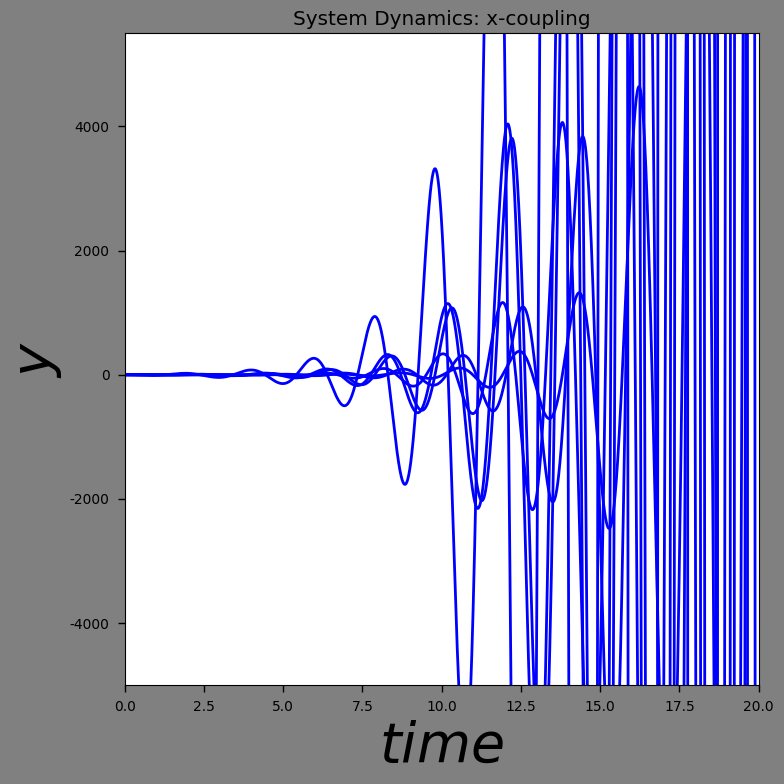
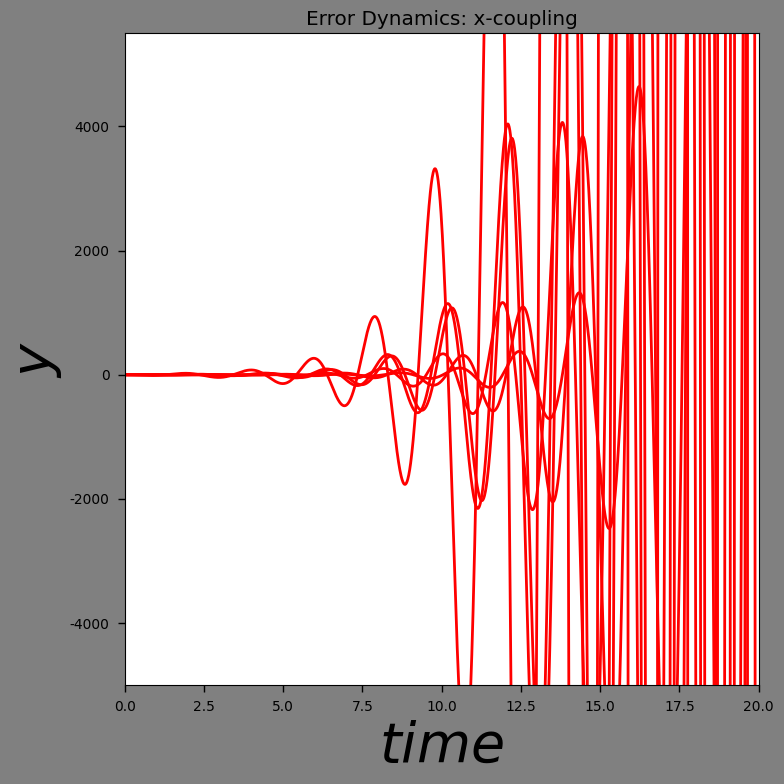

The script that saved these images, in order:
import numpy as np
import matplotlib.pyplot as plt
from scipy.integrate import odeint
from matplotlib.axes import Axes

params = { 'figure.figsize': (8,8),
          'axes.labelsize': 40,
          'lines.linewidth': 2,
          'font.size': 12,
          'lines.color': 'r',
          'xtick.labelsize': 20,
          'ytick.labelsize': 20,
          'legend.fontsize': 10,
          'text.usetex': False,
          'font.family':['sans-serif'],
          'font.sans-serif': ['DejaVu Sans',
                    'Bitstream Vera Sans',
                    'Computer Modern Sans Serif',
                    'Lucida Grande',
                    'Verdana',
                    'Geneva',
                    'Lucid',
                    'Arial',
                    'Helvetica',
                    'Avant Garde',
                    'sans-serif'],
          'mathtext.bf': 'helvetica:bold',
          'xtick.major.pad': 6,
          'ytick.major.pad': 6,
          'xtick.major.size': 5,
          'ytick.major.size': 5,
          'xtick.minor.size': 3,      # minor tick size in points
          'xtick.major.width': 1.,    # major tick width in points
          'xtick.minor.width': 1.,    # minor tick width in points
	      'xtick.labelsize': 'small',
          'ytick.minor.size': 3,      # minor tick size in points
          'ytick.major.width': 1.,    # major tick width in points
          'ytick.minor.width': 1.,    # minor tick width in points
	      'ytick.labelsize':'small'
           }

plt.rcParams.update(params)

'''
NOTES:

return the 6 D system
integrate the 6D system later

get rid of x_prime for the init, simply make the x argument 6 dimensional

the error dynamics are then calculated as the diferences between the correct indices of y - see below
'''


# Implementation of the system dynamics
def dynamics(x, t, alpha_c = 10.0, beta_c = 14.87, a_c = -1.27, b_c = -0.68):

    xdot = np.zeros(3)

    fx = b_c * x[0] + 0.5 * (a_c-b_c) * (np.abs(x[0] + 1.0) - np.abs(x[0] - 1.0))

    # Constructing the vector of dynamicsl variables:
    xdot[0] = alpha_c * (x[1] - x[0] - fx)
    xdot[1] = x[0] - x[1] + x[2]
    xdot[2] = -beta_c * x[1]

    return xdot

# x-couppled system dynamics: 1.b
def dynamics_x_coupling(x, t, alpha_c = 10.0, beta_c = 14.87, a_c = -1.27, b_c = -0.68, sigma = 0.03):

    # init the 6D vector for the coupled dynamics
    x_dot_x_couppled_system = np.zeros(6)

    # define the nonlinear function for each system
    fx = b_c * x[0] + 0.5 * (a_c-b_c) * (np.abs(x[0] + 1.0) - np.abs(x[0] - 1.0))
    fx_prime = b_c * x[3] + 0.5 * (a_c-b_c) * (np.abs(x[3] + 1.0) - np.abs(x[3] - 1.0))

    # The 6D vector x-couppled dynamics
    x_dot_x_couppled_system[0] = alpha_c * (x[1] - x[0] - fx) + sigma * (x[3] - x[0]) # x-coupling
    x_dot_x_couppled_system[1] = x[0] - x[1] + x[2]
    x_dot_x_couppled_system[2] = -beta_c * x[1]
    x_dot_x_couppled_system[3] = alpha_c * (x[4] - x[3] - fx) + sigma * (x[0]- x[3]) # x-coupling
    x_dot_x_couppled_system[4] = x[3] - x[4] + x[5]
    x_dot_x_couppled_system[5] = -beta_c * x[3]

    return x_dot_x_couppled_system

# x-couppled system dynamics: 1.c
def dynamics_y_coupling(x, t, alpha_c = 10.0, beta_c = 14.87, a_c = -1.27, b_c = -0.68, sigma = 0.03):

    # init the 6D vector for the coupled dynamics
    x_dot_y_couppled_system = np.zeros(6)

    # define the nonlinear function for each system
    fx = b_c * x[0] + 0.5 * (a_c-b_c) * (np.abs(x[0] + 1.0) - np.abs(x[0] - 1.0))
    fx_prime = b_c * x[3] + 0.5 * (a_c-b_c) * (np.abs(x[3] + 1.0) - np.abs(x[3] - 1.0))

    # The 6D vector x-couppled dynamics
    x_dot_y_couppled_system[0] = alpha_c * (x[1] - x[0] - fx)
    x_dot_y_couppled_system[1] = x[0] - x[1] + x[2] + sigma * (x[4] - x[1]) # y-coupling
    x_dot_y_couppled_system[2] = -beta_c * x[1]
    x_dot_y_couppled_system[3] = alpha_c * (x[4] - x[3] - fx)
    x_dot_y_couppled_system[4] = x[3] - x[4] + x[5] + sigma * (x[1]- x[4]) # y-coupling
    x_dot_y_couppled_system[5] = -beta_c * x[3]

    return x_dot_y_couppled_system

# # y-couppled system dynamics: 1.c
# def dynamics_y_coupling(x, t, alpha_c = 10.0, beta_c = 14.87, a_c = -1.27, b_c = -0.68, sigma = 0.03):
#
#     xdot = np.zeros(3)
#     xdot_prime = np.zeros(3)
#     edot = np.zeros(3)
#
#     # initalize the x prime vector
#     x_prime = np.random.uniform(0.1,0.5,3)
#
#     fx = b_c * x[0] + 0.5 * (a_c-b_c) * (np.abs(x[0] + 1.0) - np.abs(x[0] - 1.0))
#     fx_prime = b_c * x_prime[0] + 0.5 * (a_c-b_c) * (np.abs(x_prime[0] + 1.0) - np.abs(x_prime[0] - 1.0))
#
#     # The first couppled system:
#     xdot[0] = alpha_c * (x[1] - x[0] - fx) + sigma * (x[1] - x_prime[1]) # y-coupling
#     xdot[1] = x[0] - x[1] + x[2]
#     xdot[2] = -beta_c * x[1]
#
#     # The second couppled system:
#     xdot[0] = alpha_c * (x_prime[1] - x_prime[0] - fx_prime) + sigma * (x_prime[1] - x[1]) # y-coupling
#     xdot[1] = x_prime[0] - x_prime[1] + x_prime[2]
#     xdot[2] = -beta_c * x_prime[1]
#
#     # The errors between the respective components in the couppled systems:
#     ex = x[0] - x_prime[0] # don't need this
#     ey = x[1] - x_prime[1] # don't need this
#     ez = x[2] - x_prime[2] # don't need this
#
#     # The subsequent error dynamics:
#     # edot[0] = (-alpha_c - alpha_c * (fx - fx_prime) - 2 * sigma) * ex + alpha_c * ey
#     # edot[1] = ex - ey + ez
#     # edot[2] = -beta_c * ey
#     edot[0] = xdot[0] - xdot_prime[0]
#     edot[1] = xdot[1] - xdot_prime[1]
#     edot[2] = xdot[2] - xdot_prime[2]
#
#     return edot

# z-couppled system dynamics: 1.c
def dynamics_z_coupling(x, t, alpha_c = 10.0, beta_c = 14.87, a_c = -1.27, b_c = -0.68, sigma = 0.03):

    xdot = np.zeros(3)
    xdot_prime = np.zeros(3)
    edot = np.zeros(3)

    # initalize the x prime vector
    x_prime = np.random.uniform(0.1,0.5,3)

    fx = b_c * x[0] + 0.5 * (a_c-b_c) * (np.abs(x[0] + 1.0) - np.abs(x[0] - 1.0))
    fx_prime = b_c * x_prime[0] + 0.5 * (a_c-b_c) * (np.abs(x_prime[0] + 1.0) - np.abs(x_prime[0] - 1.0))

    # The first couppled system:
    xdot[0] = alpha_c * (x[1] - x[0] - fx) + sigma * (x[2] - x_prime[2]) # z-coupling
    xdot[1] = x[0] - x[1] + x[2]
    xdot[2] = -beta_c * x[1]

    # The second couppled system:
    xdot[0] = alpha_c * (x_prime[1] - x_prime[0] - fx_prime) + sigma * (x_prime[2] - x[2]) # z-coupling
    xdot[1] = x_prime[0] - x_prime[1] + x_prime[2]
    xdot[2] = -beta_c * x_prime[1]

    # The errors between the respective components in the couppled systems:
    ex = x[0] - x_prime[0] # don't need this
    ey = x[1] - x_prime[1] # don't need this
    ez = x[2] - x_prime[2] # don't need this

    # The subsequent error dynamics:
    # edot[0] = (-alpha_c - alpha_c * (fx - fx_prime) - 2 * sigma) * ex + alpha_c * ey
    # edot[1] = ex - ey + ez
    # edot[2] = -beta_c * ey
    edot[0] = xdot[0] - xdot_prime[0]
    edot[1] = xdot[1] - xdot_prime[1]
    edot[2] = xdot[2] - xdot_prime[2]

    return edot

# x-couppled system dynamics: 1.b
def dynamics_x_coupling_stochastic(x, t, alpha_c = 10.0, beta_c = 14.87, a_c = -1.27, b_c = -0.68, sigma = 0.03):

    xdot = np.zeros(3)
    xdot_prime = np.zeros(3)
    edot = np.zeros(3)

    # Gaussian white noise:
    # is this the same as xi? doe we simply call np.random.normal again?


    # samples from random normal:
    xi = np.random.normal(0, 1)

    # initalize the x prime vector
    x_prime = np.random.uniform(0.1,0.5,3)

    fx = b_c * x[0] + 0.5 * (a_c-b_c) * (np.abs(x[0] + 1.0) - np.abs(x[0] - 1.0))
    fx_prime = b_c * x_prime[0] + 0.5 * (a_c-b_c) * (np.abs(x_prime[0] + 1.0) - np.abs(x_prime[0] - 1.0))

    # The first couppled system:
    xdot[0] = alpha_c * (x[1] - x[0] - fx) + sigma * (x[0] - x_prime[0]) # x-coupling
    xdot[1] = x[0] - x[1] + x[2]
    xdot[2] = -beta_c * x[1]

    # The second couppled system:
    xdot[0] = alpha_c * (x_prime[1] - x_prime[0] - fx_prime) + sigma * (x_prime[0] - x[0]) # x-coupling
    xdot[1] = x_prime[0] - x_prime[1] + x_prime[2]
    xdot[2] = -beta_c * x_prime[1]

    # The errors between the respective components in the couppled systems:
    ex = x[0] - x_prime[0]
    ey = x[1] - x_prime[1]
    ez = x[2] - x_prime[2]

    # The subsequent error dynamics:
    # edot[0] = (-alpha_c - alpha_c * (fx - fx_prime) - 2 * sigma) * ex + alpha_c * ey
    # edot[1] = ex - ey + ez
    # edot[2] = -beta_c * ey
    edot[0] = xdot[0] - xdot_prime[0]
    edot[1] = xdot[1] - xdot_prime[1]
    edot[2] = xdot[2] - xdot_prime[2]

    return edot

# question 1.e.i
def dynamics_x_driver(x, t, alpha_c = 10.0, beta_c = 14.87, a_c = -1.27, b_c = -0.68, sigma = 0.03):

    xdot = np.zeros(3)
    xdot_prime = np.zeros(3)
    edot = np.zeros(3)

    # initalize the x prime vector
    x_prime = np.random.uniform(0.1,0.5,3)

    fx = b_c * x[0] + 0.5 * (a_c-b_c) * (np.abs(x[0] + 1.0) - np.abs(x[0] - 1.0))
    fx_prime = b_c * x_prime[0] + 0.5 * (a_c-b_c) * (np.abs(x_prime[0] + 1.0) - np.abs(x_prime[0] - 1.0))

    # The first couppled system:
    xdot[0] = alpha_c * (x[1] - x[0] - fx) + sigma * (x[0] - x_prime[0]) # x-coupling
    xdot[1] = x[0] - x[1] + x[2]
    xdot[2] = -beta_c * x[1]

    # The second couppled system:
    xdot[0] = alpha_c * (x_prime[1] - x_prime[0] - fx_prime) + sigma * (x_prime[0] - x[0]) # x-coupling
    xdot[1] = x_prime[0] - x_prime[1] + x_prime[2]
    xdot[2] = -beta_c * x_prime[1]

    # The errors between the respective components in the couppled systems:
    ex = x[0] - x_prime[0]
    ey = x[1] - x_prime[1]
    ez = x[2] - x_prime[2]

    # The subsequent error dynamics:
    # edot[0] = (-alpha_c - alpha_c * (fx - fx_prime) - 2 * sigma) * ex + alpha_c * ey
    # edot[1] = ex - ey + ez
    # edot[2] = -beta_c * ey

    edot[0] = xdot[0] - xdot_prime[0]
    edot[1] = xdot[1] - xdot_prime[1]
    edot[2] = xdot[2] - xdot_prime[2]

    return edot

# def init(dynamics, sigma):
#     # randomly initialize the state vector
#     x_init = np.random.uniform(0.1,0.5,3) # add 6 here
#
#     # initalise the time, final time and step size
#     t_init = 0; t_final = 100; t_step = 0.01
#
#     # construct the range of time values
#     tpoints = np.arange(t_init, t_final, t_step)
#
#     # ????????????????????????????
#     transient = int(0.8 * len(tpoints))
#
#     # assign values to all parameters for the dynamics
#     alpha_c = 10.0; beta_c = 14.87; a_c = -1.27; b_c = -0.68; sigma = sigma
#
#     # yield trajectories by integrating the dynamics in time for the number of points specified above
#     # y = odeint(dynamics, x_init, tpoints, args=(alpha_c, beta_c, a_c, b_c), full_output = 1, hmax = 0.01)
#     y = odeint(dynamics, x_init, tpoints, args=(alpha_c, beta_c, a_c, b_c, sigma), full_output = 1, hmax = 0.01)
#
#     return y, tpoints

def error_dynamics(y):
    X = []
    for x in y[:1][0]:
        error = np.zeros(3)
        error[0] = x[0] - x[3]
        error[1] = x[1] - x[4]
        error[2] = x[2] - x[5]
        X.append(error)

    A = np.array(X)

    return A


# def init(dynamics, sigma):
#     # randomly initialize the state vector
#     x_init = np.random.uniform(0.1,0.5,6) # make this 6D
#
#     # initalise the time, final time and step size
#     t_init = 0; t_final = 100; t_step = 0.01
#
#     # construct the range of time values
#     tpoints = np.arange(t_init, t_final, t_step)
#
#     # ????????????????????????????
#     transient = int(0.8 * len(tpoints))
#
#     # assign values to all parameters for the dynamics
#     alpha_c = 10.0; beta_c = 14.87; a_c = -1.27; b_c = -0.68; # sigma = sigma
#
#     # yield trajectories by integrating the dynamics in time for the number of points specified above
#     # y = odeint(dynamics, x_init, tpoints, args=(alpha_c, beta_c, a_c, b_c), full_output = 1, hmax = 0.01)
#     y = odeint(dynamics, x_init, tpoints, args=(alpha_c, beta_c, a_c, b_c), full_output = 1, hmax = 0.01)
#
#     # calculate the error dynamics via y
#     '''
#     y = [x, y, z, x_prime, y_prime, z_prime]
#     e_x = y[0] - y[3]
#     e_y = y[1] - y[4]
#     e_z = y[2] - y[5]
#     '''
#
#     return y, tpoints

def init(dynamics, sigma):
    # randomly initialize the state vector
    x_init = np.random.uniform(0.1,0.5,6) # make this 6D

    # initalise the time, final time and step size
    t_init = 0; t_final = 100; t_step = 0.01

    # construct the range of time values
    tpoints = np.arange(t_init, t_final, t_step)

    # ????????????????????????????
    transient = int(0.8 * len(tpoints))

    # assign values to all parameters for the dynamics
    alpha_c = 10.0; beta_c = 14.87; a_c = -1.27; b_c = -0.68; # sigma = sigma

    # yield trajectories by integrating the dynamics in time for the number of points specified above
    # y = odeint(dynamics, x_init, tpoints, args=(alpha_c, beta_c, a_c, b_c), full_output = 1, hmax = 0.01)
    y = odeint(dynamics, x_init, tpoints, args=(alpha_c, beta_c, a_c, b_c, sigma), full_output = 1, hmax = 0.01)

    '''
    calculate the error dynamics via y
    y = [x, y, z, x_prime, y_prime, z_prime]

    edot[0] = y[0] - y[3]
    edot[0] = y[1] - y[4]
    edot[0] = y[2] - y[5]

    and then return edot?
    perhaps it is best to do the calculation of edot after y has been returned...
    '''

    return y, tpoints
    # return edot, tpoints




def display_dynamics(y, tpoints, title, color):
    # create the figure; onto which we will plot the above trajectries
    plt.figure(facecolor = 'grey')

    # plt.plot(tpoints, np.array(y[:1][0]),'k', color = "green")
    plt.plot(tpoints, np.array(y[:1][0]), color = color, linewidth = 2)
    plt.title(title)
    plt.xlabel(r"$time$")
    plt.ylabel(r"$y$")
    plt.xlim([0,20])
    plt.ylim([-5000,5500])
    plt.tight_layout()
    plt.show()

# def display_component_error_dynamics(y, tpoints, title, color):
#     # create the figure; onto which we will plot the above trajectries
#     plt.figure(facecolor = 'grey')
#
#     # plt.plot(tpoints, np.array(y[:1][0]),'k', color = "green")
#     plt.plot(tpoints, np.array(y[:1][0]), color = color)
#     plt.title(title)
#     plt.xlabel(r"$x$")
#     plt.ylabel(r"$y$")
#     plt.xlim([0,1.5])
#     plt.ylim([-6,6])
#     plt.tight_layout()
#     plt.show()

# def display_system_dynamics(X, tpoints, title):
#     # create the figure; onto which we will plot the above trajectries
#
#     plt.subplot(1, 3, 1)
#     plt.plot(tpoints, np.array(X[0][:1][0]), color = "blue")
#
#     plt.subplot(1, 3, 2)
#     plt.plot(tpoints, np.array(X[1][:1][0]), color = "green")
#
#     plt.subplot(1, 3, 3)
#     plt.plot(tpoints, np.array(X[2][:1][0]), color = "red")
#
#     plt.tight_layout()
#
#     plt.show()

    # # plt.plot(tpoints, np.array(y[:1][0]),'k', color = "green")
    # plt.plot(tpoints, np.array(y[:1][0]), color = "red")
    # plt.title(title)
    # plt.xlabel(r"$x$")
    # plt.ylabel(r"$y$")
    # plt.xlim([0,100])
    # plt.ylim([-6,6])
    # plt.tight_layout()
    # plt.show()


if __name__ == '__main__':
    # # The origional system dynamics
    # y, tpoints = init(dynamics, sigma = 0.5)
    # display_dynamics(y, tpoints, "System Dynamics", "green")

    # x-coupled dynamics:
    y, tpoints = init(dynamics_x_coupling, sigma = 0.5)
    X = error_dynamics(y) # np array
    display_dynamics(y, tpoints, "System Dynamics: x-coupling", "blue") # these look identical?
    display_dynamics(y, tpoints, "Error Dynamics: x-coupling", "red") # these look identical?

    # # y-coupled dynamics:
    # y, tpoints = init(dynamics_y_coupling, sigma = 10.0)
    # # display_dynamics(y, tpoints, "System Dynamics: y-coupling", "red")
    # display_dynamics(y, tpoints, "System Dynamics: y-coupling", "red")

    # # z-coupled dynamics:
    # y, tpoints = init(dynamics_z_coupling)
    # display_dynamics(y, tpoints, "System Dynamics: z-coupling", "red")

    # # x-coupled dynamics:
    # y, tpoints = init(dynamics_x_driver, 5.0)
    # display_dynamics(y, tpoints, "System Dynamics: x-driving", "blue")

    # # whole system dynamics:
    # x, tpoints = init(dynamics_x_coupling)
    # y, tpoints = init(dynamics_y_coupling)
    # z, tpoints = init(dynamics_z_coupling)
    # X = [x, y, z]
    # display_system_dynamics(X, tpoints, "System Dynamics")

# if __name__ == '__main__':
#     # # The origional system dynamics
#     # y, tpoints = init(dynamics, sigma = 0.5)
#     # display_dynamics(y, tpoints, "System Dynamics", "green")
#
#     # x-coupled dynamics:
#     y, tpoints = init(dynamics_x_coupling, sigma = 0.5)
#     # display_dynamics(y, tpoints, "System Dynamics: x-coupling", "blue")
#     display_dynamics(y, tpoints, "System Dynamics: x-coupling", "blue")
#
#     # # y-coupled dynamics:
#     # y, tpoints = init(dynamics_y_coupling, sigma = 0.5)
#     # # display_dynamics(y, tpoints, "System Dynamics: y-coupling", "red")
#     # display_component_error_dynamics(y, tpoints, "System Dynamics: y-coupling", "red")
#
#     # # z-coupled dynamics:
#     # y, tpoints = init(dynamics_z_coupling)
#     # display_dynamics(y, tpoints, "System Dynamics: z-coupling", "red")
#
#     # # x-coupled dynamics:
#     # y, tpoints = init(dynamics_x_driver, 5.0)
#     # display_dynamics(y, tpoints, "System Dynamics: x-driving", "blue")
#
#     # # whole system dynamics:
#     # x, tpoints = init(dynamics_x_coupling)
#     # y, tpoints = init(dynamics_y_coupling)
#     # z, tpoints = init(dynamics_z_coupling)
#     # X = [x, y, z]
#     # display_system_dynamics(X, tpoints, "System Dynamics")
